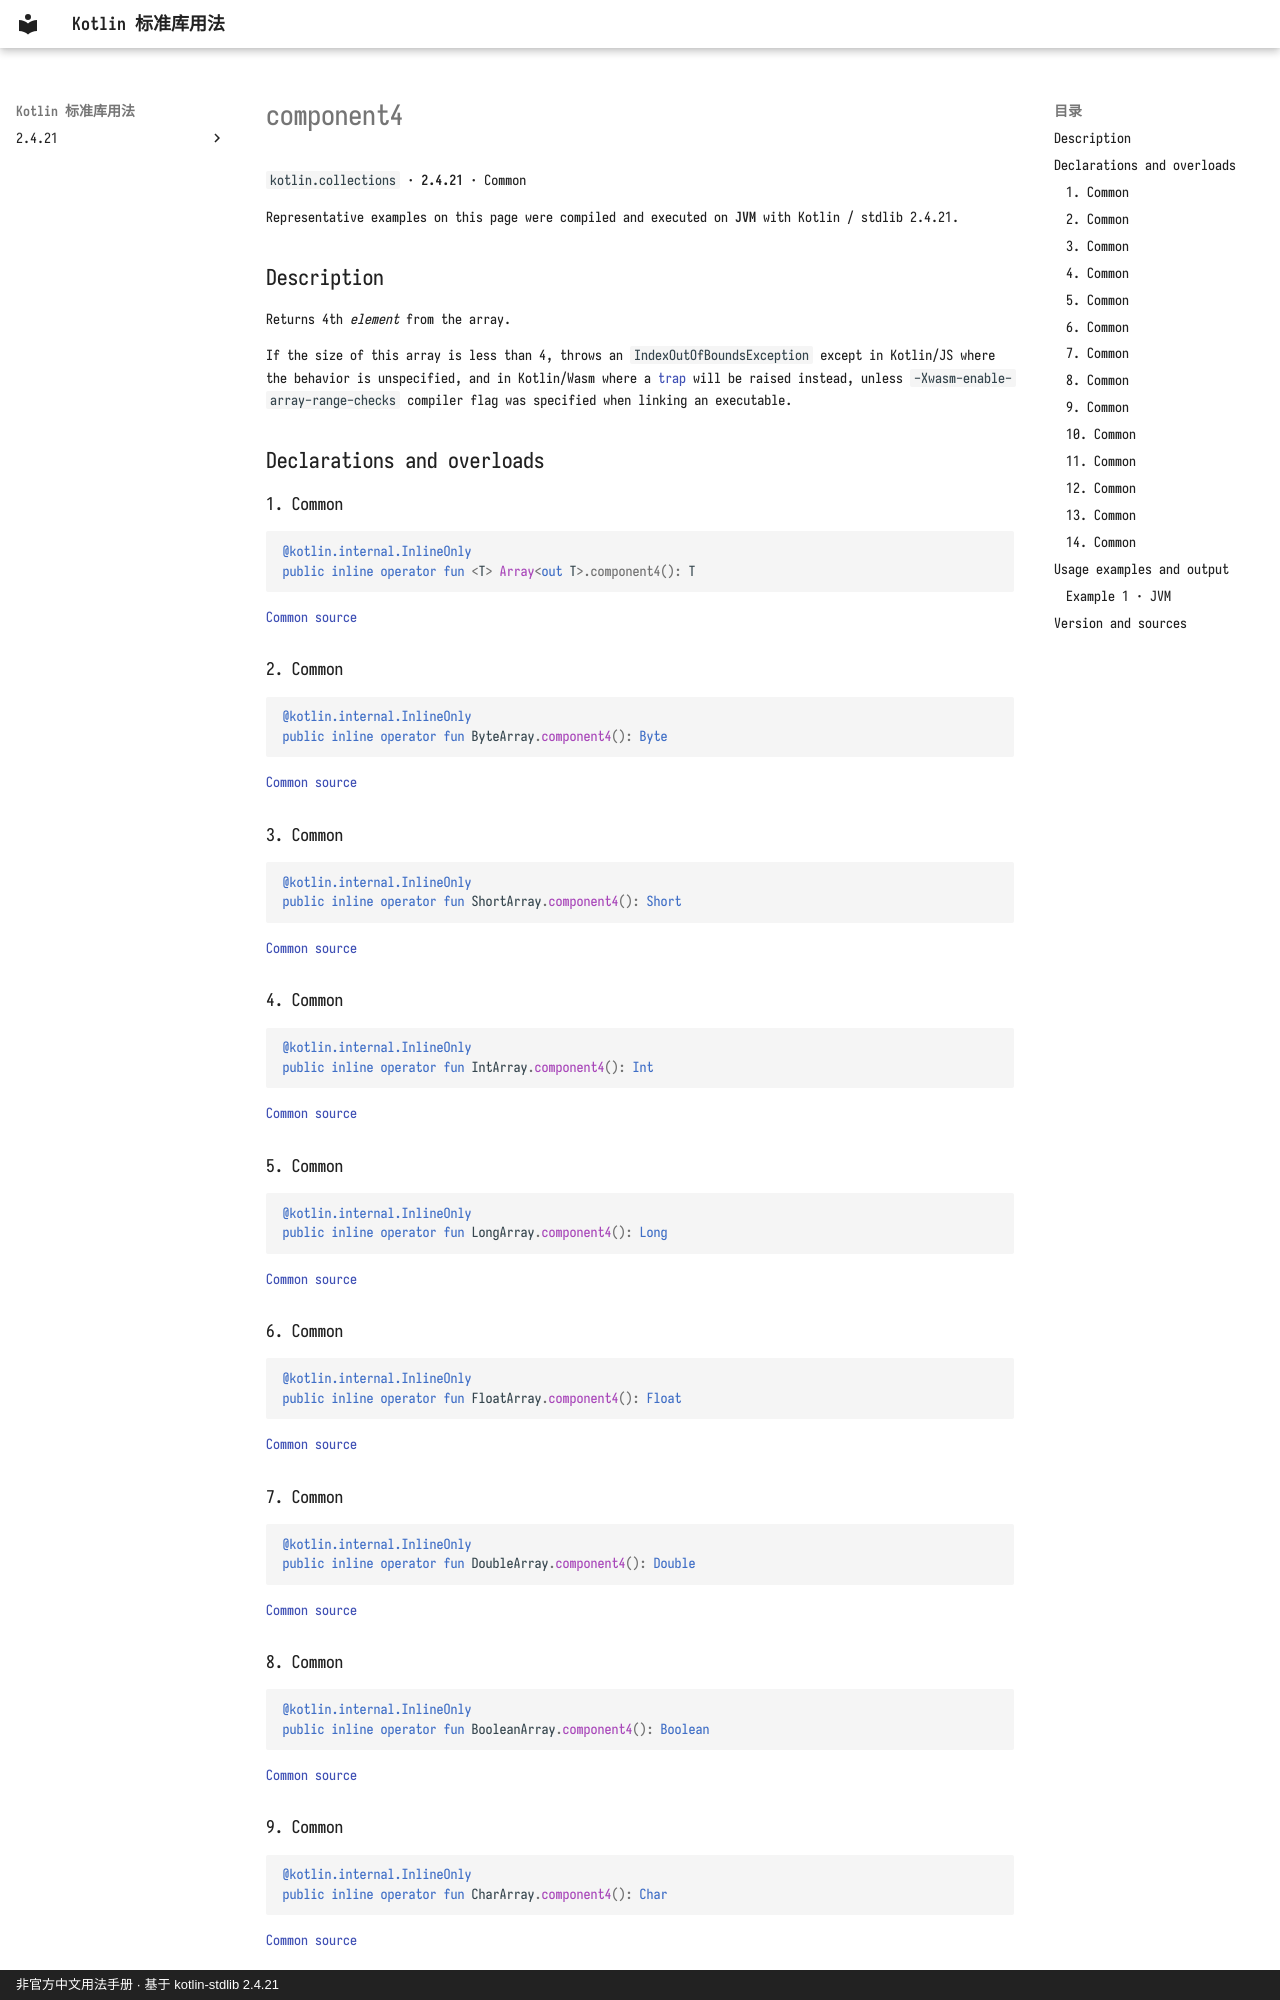

repository: oooooooko/kotlin-stdlib-docs · page: en/api/kotlin.collections/component4--e12cbe9f/index.html · generator: mkdocs · copyright: 非官方中文用法手册 · 基于 kotlin-stdlib 2.4.21

# component4

`kotlin.collections` · **2.4.21** · Common

Representative examples on this page were compiled and executed on **JVM** with Kotlin / stdlib 2.4.21.

## Description

Returns 4th *element* from the array.

If the size of this array is less than 4, throws an `IndexOutOfBoundsException` except in Kotlin/JS
where the behavior is unspecified, and in Kotlin/Wasm where
a [trap](https://webassembly.github.io/spec/core/intro/overview.html#trap) will be raised instead,
unless `-Xwasm-enable-array-range-checks` compiler flag was specified when linking an executable.

## Declarations and overloads

### 1. Common

```kotlin
@kotlin.internal.InlineOnly
public inline operator fun <T> Array<out T>.component4(): T
```

[Common source](https://github.com/JetBrains/kotlin/blob/v2.4.21/libraries/stdlib/common/src/generated/_Arrays.kt#L373)

### 2. Common

```kotlin
@kotlin.internal.InlineOnly
public inline operator fun ByteArray.component4(): Byte
```

[Common source](https://github.com/JetBrains/kotlin/blob/v2.4.21/libraries/stdlib/common/src/generated/_Arrays.kt#L386)

### 3. Common

```kotlin
@kotlin.internal.InlineOnly
public inline operator fun ShortArray.component4(): Short
```

[Common source](https://github.com/JetBrains/kotlin/blob/v2.4.21/libraries/stdlib/common/src/generated/_Arrays.kt#L399)

### 4. Common

```kotlin
@kotlin.internal.InlineOnly
public inline operator fun IntArray.component4(): Int
```

[Common source](https://github.com/JetBrains/kotlin/blob/v2.4.21/libraries/stdlib/common/src/generated/_Arrays.kt#L412)

### 5. Common

```kotlin
@kotlin.internal.InlineOnly
public inline operator fun LongArray.component4(): Long
```

[Common source](https://github.com/JetBrains/kotlin/blob/v2.4.21/libraries/stdlib/common/src/generated/_Arrays.kt#L425)

### 6. Common

```kotlin
@kotlin.internal.InlineOnly
public inline operator fun FloatArray.component4(): Float
```

[Common source](https://github.com/JetBrains/kotlin/blob/v2.4.21/libraries/stdlib/common/src/generated/_Arrays.kt#L438)

### 7. Common

```kotlin
@kotlin.internal.InlineOnly
public inline operator fun DoubleArray.component4(): Double
```

[Common source](https://github.com/JetBrains/kotlin/blob/v2.4.21/libraries/stdlib/common/src/generated/_Arrays.kt#L451)

### 8. Common

```kotlin
@kotlin.internal.InlineOnly
public inline operator fun BooleanArray.component4(): Boolean
```

[Common source](https://github.com/JetBrains/kotlin/blob/v2.4.21/libraries/stdlib/common/src/generated/_Arrays.kt#L464)
